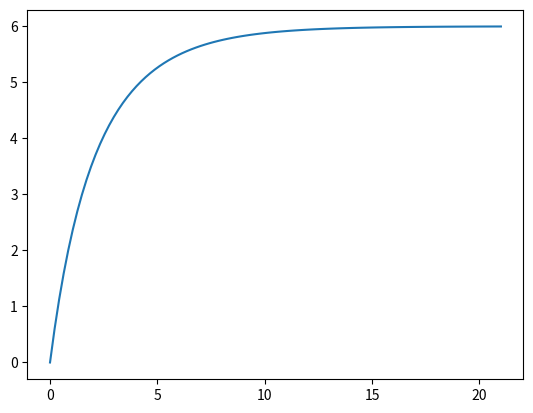
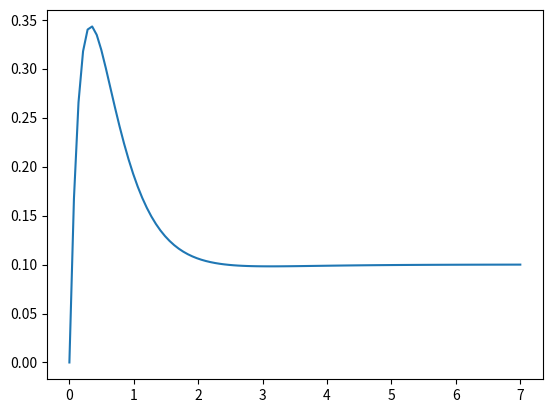

Source code (Python) for these figures, in order:
from matplotlib.pylab import det
import numpy as np
import matplotlib . pyplot as plt
from scipy import signal
from scipy.integrate import odeint
from sympy import Matrix, simplify, symbols

def characteristic_equation(A, B, K):
    s = symbols('s')
    A_closed = A - B @ K
    char_matrix = s * Matrix.eye(A.shape[0]) - A_closed
    characteristic_eq = char_matrix.det()
    return characteristic_eq

# Dla sterowalnej postaci układu z Rys. 2 wyznaczyć równanie charakterystyczne układu
# zamkniętego ze sprzężeniem od stanu (11). W tym celu można skorzystać z relacji (13).
def zad31():
    C1 = 1
    R1 = 1
    C2 = 2
    R2 = 1
    C3 = 3
    R3 = 1

    ##### State-equasions #####
    k1, k2, k3 = symbols("k1 k2 k3")

    A = np.array([[-1/(R1*C1), 0, 0],[0, -1/(R2*C2), 0],[0, 0, -1/(R3*C3)]])
    B = np.array([[1/(R1*C1)],[1/(R2*C2)],[1/(R3*C3)]])
    K = np.array([[k1, k2, k3]])
    print(simplify(characteristic_equation(A, B, K)))
    # k1*s**2 + 0.83333*k1*s + 0.16666*k1 + 0.5*k2*s**2 + 0.6666*k2*s + 0.1666*k2 + 0.3333*k3*s**2 + 0.5*k3*s + 0.16666*k3 + s**3 +1.83333*s**2 + s + 0.1666

# Wyznaczyć takie wartości macierzy K, aby bieguny układu zamkniętego wynosiły odpowiednio
# s1 = −1, s1 = −2, s3 = −5. Uwaga: idealne równanie charakterystyczne dla przyjętych 
# biegunów wynosi s^3 + 8s^2 + 17s + 10
def zad32():
    desired_poles = [-1, -2, -5]
    C1 = 1
    R1 = 1
    C2 = 2
    R2 = 1
    C3 = 3
    R3 = 1
    
    A = np.array([[-1/(R1*C1), 0, 0],[0, -1/(R2*C2), 0],[0, 0, -1/(R3*C3)]])
    B = np.array([[1/(R1*C1)],[1/(R2*C2)],[1/(R3*C3)]])

    K = signal.place_poles(A, B, desired_poles).gain_matrix

    print(f'K vector: {K}')

# Przeprowadzić symulację odpowiedzi obiektu na wymuszenie (11).
# • Jaki jest charakter odpowiedzi układu zamkniętego?
# • Jak poszczególne wartości wzmocnień K wpływają na pozycje biegunów układu zamkniętego?
def zad33():
    desired_poles = [-1, -2, -5]
    C1 = 1
    R1 = 1
    C2 = 2
    R2 = 1
    C3 = 3
    R3 = 1
    
    A = np.array([[-1/(R1*C1), 0, 0],[0, -1/(R2*C2), 0],[0, 0, -1/(R3*C3)]])
    B = np.array([[1/(R1*C1)],[1/(R2*C2)],[1/(R3*C3)]])
    C = np.array([1, 2, 3]) # nie było podane jaki jest sygnał wyjściowy
    D = 0
    
    K = np.array(signal.place_poles(A, B, desired_poles).gain_matrix)
    #K = np.array([[10, 0, 0]])
    
    current_A = (A - B @ K)
    print(f"Bieguny nowej macierzy A: {np.linalg.eigvals(current_A)}") # Bieguny teraz są dokładnie w tym miejscu co chcieliśmy żeby były
    current_C = (C - D * K)

    SS_before = signal.StateSpace(A, B, C, D)
    SS_after = signal.StateSpace(current_A, B, current_C, 0)

    t,y = signal.step(SS_before)
    plt.plot(t,y)
    plt.show()
    t,y = signal.step(SS_after)
    plt.plot(t,y)
    plt.show()
    # • Odpowiedź układu się stabilizuje na 0.1. Dynamika jest większa, ale pojawia się przeregulowanie (coś za coś).
    # • Wpływają zgodnie z równaniem wyzmaczonym w zadaniu 3.1 (miejsca zerowe wielomianu to miejsca biegunów)

if __name__ == "__main__":
    zad33()    
   
